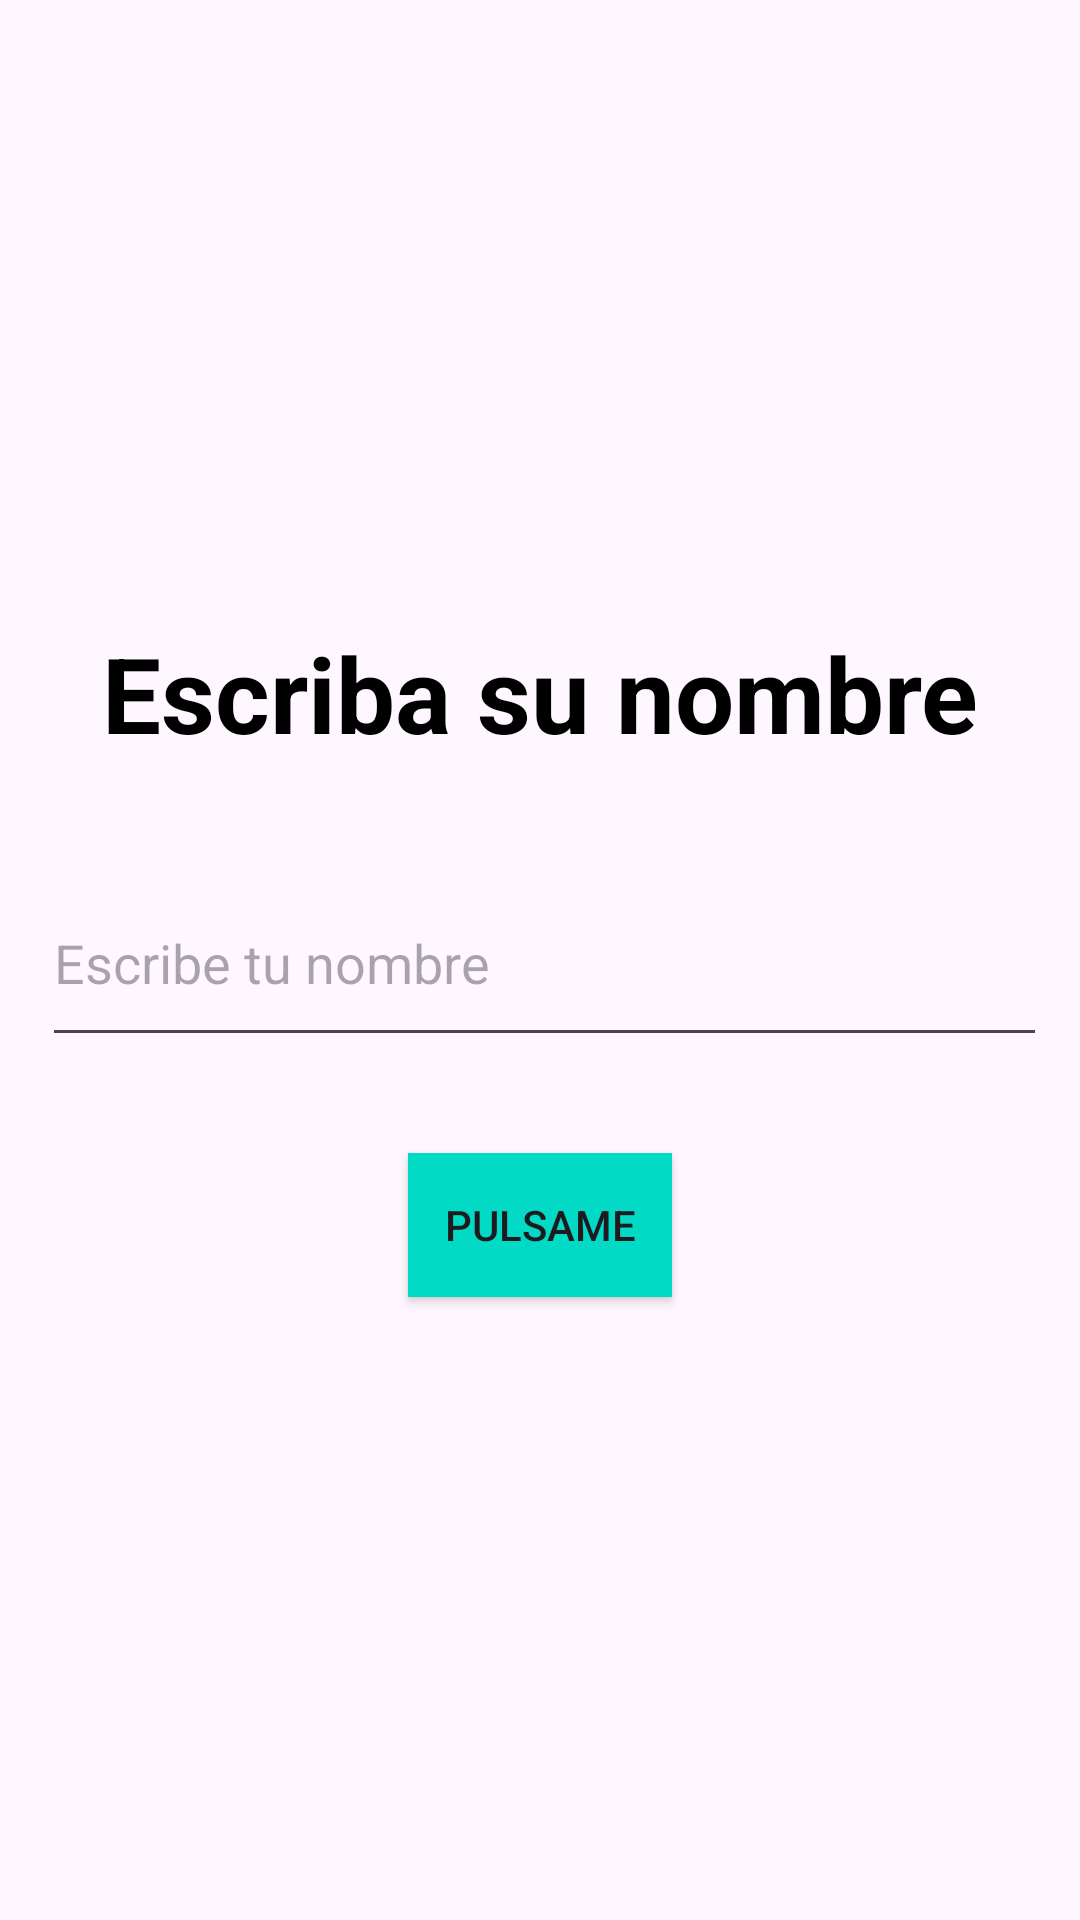

Layout XML and referenced resources for this Android screen:
<!-- AndroidManifest.xml: application theme Theme.IntroKotlin903 -->
<!-- res/layout/activity_saludo.xml -->
<?xml version="1.0" encoding="utf-8"?>
<androidx.constraintlayout.widget.ConstraintLayout xmlns:android="http://schemas.android.com/apk/res/android"
    xmlns:app="http://schemas.android.com/apk/res-auto"
    xmlns:tools="http://schemas.android.com/tools"
    android:id="@+id/main"
    android:layout_width="match_parent"
    android:layout_height="match_parent"
    tools:context=".practica1.saludoActivity">

    <TextView
        android:id="@+id/textView"
        android:layout_width="wrap_content"
        android:layout_height="wrap_content"
        android:text="@string/Escribasunombre"
        android:textColor="@color/black"
        android:textSize="35sp"
        android:textStyle="bold"
        app:layout_constraintBottom_toTopOf="@+id/edtName"
        app:layout_constraintEnd_toEndOf="parent"
        app:layout_constraintStart_toStartOf="parent"
        app:layout_constraintTop_toTopOf="parent"
        app:layout_constraintVertical_chainStyle="packed" />

    <androidx.appcompat.widget.AppCompatEditText
        android:id="@+id/edtName"
        android:layout_width="335dp"
        android:layout_height="66dp"
        android:layout_marginStart="19dp"
        android:layout_marginEnd="16dp"
        android:layout_marginTop="32dp"
        android:layout_marginBottom="32dp"
        android:maxLines="1"
        android:singleLine="true"
        android:hint="@string/nombre"
        app:layout_constraintBottom_toTopOf="@+id/button"
        app:layout_constraintEnd_toEndOf="parent"
        app:layout_constraintStart_toStartOf="parent"
        app:layout_constraintTop_toBottomOf="@+id/textView" />

    <androidx.appcompat.widget.AppCompatButton
        android:id="@+id/button"
        android:layout_width="wrap_content"
        android:layout_height="wrap_content"
        android:background="@color/teal_200"
        android:text="@string/pulsame"
        app:layout_constraintBottom_toBottomOf="parent"
        app:layout_constraintEnd_toEndOf="parent"
        app:layout_constraintStart_toStartOf="parent"
        app:layout_constraintTop_toBottomOf="@+id/edtName" />

</androidx.constraintlayout.widget.ConstraintLayout>
<!-- resources referenced by this layout -->
<resources>
  <string name="Escribasunombre">Escriba su nombre</string>
  <string name="nombre">Escribe tu nombre</string>
  <string name="pulsame">pulsame</string>
  <style name="Theme.IntroKotlin903" parent="android:Theme.Material.Light.NoActionBar" />
  <!-- not gathered from this repository: default colours our renderer supplied (Android Studio template values) -->
  <color name="teal_200">#FF03DAC5</color>
  <color name="black">#FF000000</color>
</resources>
